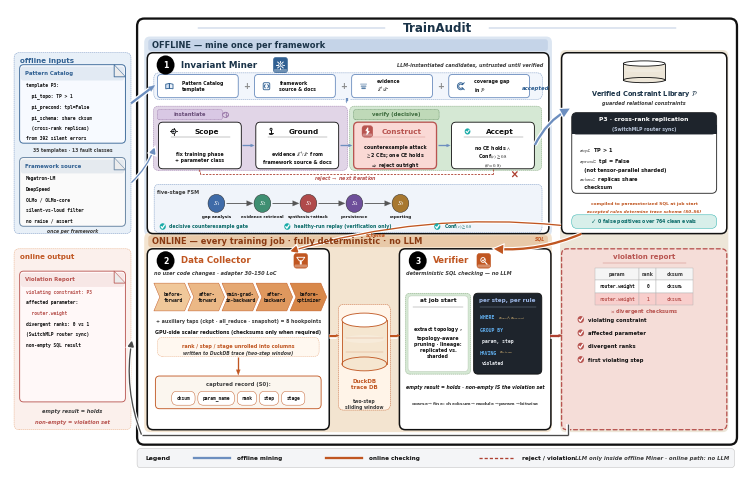

This figure's Python source: (Note: this script raises an exception after producing the figure.)
#!/usr/bin/env python3
"""v32 = v31 + P0 visual polish (no paper-fact change).
Lib dual-out edge tags schema/SQL; Lib→Collector below ONLINE band;
under-lane arrow lightened. No Agents / 0-4 / 43k / fake hex.
"""
import matplotlib
matplotlib.use('Agg')
import matplotlib.pyplot as plt
import numpy as _np
from matplotlib.patches import FancyBboxPatch, FancyArrowPatch, Ellipse, Rectangle, Circle, Polygon
from matplotlib import rcParams

rcParams.update({
    'font.family': 'sans-serif',
    'font.sans-serif': ['DejaVu Sans', 'Arial', 'Helvetica', 'sans-serif'],
    'mathtext.fontset': 'stix',
    'pdf.fonttype': 42,
    'text.antialiased': True,
    'axes.linewidth': 0.7,
    'font.weight': 'medium',
})

# QUITE deeper pastels (Fig.3 path fills) + navy impact
BLUE = '#306092'          # QUITE navy
BLUE_SOFT = '#6C8EBF'
BLUE_DEEP = '#1A3348'
BLUE_BG = '#DCE6F2'       # deeper offline wash (was near-white)
ORANGE = '#C05621'
ORANGE_BG = '#F3E4D0'     # deeper online wash
ORANGE_SOFT = '#E8A87C'
RED = '#B85450'
RED_DEEP = '#AE4132'
GREEN = '#1AABA8'
GREEN_BG = '#D8EFEA'
DARK = '#111111'          # high-contrast ink
GRAY = '#3D3D3D'          # darker secondary (more impact)
GRAY_LINE = '#8A8A8A'
CARD = '#FFFFFF'
HUB_BG = '#EDE6D8'        # deeper beige hub
VIOL_BG = '#F5DDD8'       # deeper rose
LAVENDER = '#E1D5E7'      # QUITE lavender
PURPLE = '#9673A6'
MINT = '#D5E8D4'          # QUITE mint
PEACH = '#FAD9D5'         # QUITE peach
CREAM = '#FFF2CC'         # deeper cream
# stroke ladder — slightly heavier for impact
LW_HAIR, LW_THIN, LW_MID, LW_THICK = 0.32, 0.62, 0.95, 1.65

W, H = 144, 100
fig = plt.figure(figsize=(7.35, 4.62))  # denser print frame (QUITE packing)
ax = fig.add_axes([0.002, 0.002, 0.996, 0.996])
ax.set_xlim(0, W)
ax.set_ylim(0, H)
ax.axis('off')


def box(x, y, w, h, fc=CARD, ec=DARK, lw=None, r=1.05, ls='-', z=2):
    if lw is None:
        lw = LW_THIN
    p = FancyBboxPatch((x, y), w, h, boxstyle=f'round,pad=0,rounding_size={r}',
                       fc=fc, ec=ec, lw=lw, ls=ls, zorder=z,
                       joinstyle='round', capstyle='round')
    ax.add_patch(p)
    return p


def txt(x, y, s, fs=5, w='bold', c=DARK, ha='center', va='center',
        style='normal', family=None, ls=1.28, z=5):
    # default bold = QUITE high-contrast type; pass w='normal' for dense mono
    kw = dict(fontsize=fs, fontweight=w, color=c, ha=ha, va=va,
              style=style, linespacing=ls, zorder=z)
    if family:
        kw['family'] = family
    ax.text(x, y, s, **kw)


import matplotlib.patheffects as _pe


def arrow(p0, p1, c=DARK, lw=None, ls='-', style='-|>', ms=11, cs=None, z=4,
          halo=False):
    """Shaft + triangular head (never head-only / never overlap). Curved → patch."""
    if lw is None:
        lw = LW_MID
    p0 = _np.asarray(p0, dtype=float)
    p1 = _np.asarray(p1, dtype=float)
    if cs is not None:
        a = FancyArrowPatch(tuple(p0), tuple(p1), arrowstyle=style, mutation_scale=ms,
                            color=c, lw=lw, linestyle=ls, zorder=z,
                            connectionstyle=cs,
                            shrinkA=0.4, shrinkB=0.4,
                            joinstyle='miter', capstyle='butt')
        if halo:
            a.set_path_effects([_pe.Stroke(linewidth=lw + 1.6, foreground='white'),
                                _pe.Normal()])
        ax.add_patch(a)
        return
    v = p1 - p0
    L = float(_np.linalg.norm(v))
    if L < 1e-6:
        return
    u = v / L
    # head ≤ 35% of span → visible shaft; style='-' = shaft only
    head = 0.0 if style == '-' else min(1.25, max(0.5, L * 0.30))
    if style != '-' and L - head < 0.7:
        head = max(0.35, L * 0.38)
    base = p1 - u * head if head > 0 else p1
    if halo:
        ax.plot([p0[0], base[0]], [p0[1], base[1]], color='white', lw=lw + 1.8,
                solid_capstyle='butt', zorder=z - 0.1)
    ax.plot([p0[0], base[0]], [p0[1], base[1]], color=c, lw=lw,
            solid_capstyle='butt', zorder=z, linestyle=ls)
    if head > 0:
        perp = _np.array([-u[1], u[0]])
        hw = head * 0.40
        tri = _np.vstack([p1, base + perp * hw, base - perp * hw])
        ax.add_patch(Polygon(tri, closed=True, fc=c, ec=c, lw=0.15, zorder=z + 0.2))


def cyl(x, y, w, h, fc='#dbe7f3', ec=BLUE, z=3):
    # soft-banded cylinder (QUITE DB chrome)
    ax.add_patch(Rectangle((x, y + h * 0.12), w, h * 0.76, fc=fc, ec='none', zorder=z))
    ax.add_patch(Ellipse((x + w / 2, y + h * 0.12), w, h * 0.24, fc=fc, ec=ec, lw=LW_THIN, zorder=z))
    ax.plot([x, x], [y + h * 0.12, y + h * 0.88], color=ec, lw=LW_THIN, zorder=z + 1)
    ax.plot([x + w, x + w], [y + h * 0.12, y + h * 0.88], color=ec, lw=LW_THIN, zorder=z + 1)
    ax.add_patch(Ellipse((x + w / 2, y + h * 0.88), w, h * 0.24, fc='#FFFFFF', ec=ec, lw=LW_THIN, zorder=z + 2))
    ax.add_patch(Ellipse((x + w / 2, y + h * 0.55), w * 0.92, h * 0.14,
                         fc='white', ec='none', alpha=0.22, zorder=z + 1))


def badge(x, y, n, c='#000000', r=1.75, fs=5.6):
    ax.add_patch(Circle((x + 0.08, y - 0.1), r, fc='#000000', ec='none', alpha=0.12, zorder=5.8))
    ax.add_patch(Circle((x, y), r, fc=c, ec='none', zorder=6))
    txt(x, y - 0.04, n, fs=fs, w='bold', c='white', z=7)


def shadow(x, y, w, h, r=1.0):
    # QUITE crops are flat — keep only a hairline lift (no muddy dual shadow)
    ax.add_patch(FancyBboxPatch((x + 0.18, y - 0.22), w, h,
                 boxstyle=f'round,pad=0,rounding_size={r}',
                 fc='#000000', ec='none', alpha=0.025, zorder=1.6))


def chip(cx, cy, s, c):
    ax.add_patch(FancyBboxPatch((cx - s, cy - s), 2 * s, 2 * s,
                 boxstyle='round,pad=0,rounding_size=0.5',
                 fc=c, ec=c, lw=LW_HAIR, zorder=5.5))
    ax.add_patch(FancyBboxPatch((cx - s + 0.12, cy - s + 0.12), 2 * s - 0.24, 0.55,
                 boxstyle='round,pad=0,rounding_size=0.2',
                 fc='white', ec='none', alpha=0.32, zorder=5.6))


def pill(x, y, w, h, t, fc, ec, tc=DARK, fs=3.8):
    box(x, y, w, h, fc=fc, ec=ec, lw=LW_HAIR, r=min(h / 2, 1.05), z=4)
    txt(x + w / 2, y + h / 2, t, fs=fs, family='monospace', c=tc, z=5)


def checkbox(x, y, sz, c):
    # QUITE-style solid teal/red check disc
    ax.add_patch(Circle((x + sz / 2, y + sz / 2), sz * 0.55, fc=c, ec='none', zorder=5))
    ax.plot([x + 0.22 * sz, x + 0.42 * sz, x + 0.82 * sz],
            [y + 0.48 * sz, y + 0.22 * sz, y + 0.78 * sz], color='white', lw=LW_MID, zorder=6,
            solid_capstyle='round', solid_joinstyle='round')


def icon_target(cx, cy, s, c, lw=None):
    if lw is None:
        lw = LW_THIN
    ax.add_patch(Circle((cx, cy), 0.55 * s, fc='#EEF3F9', ec=c, lw=lw, zorder=6))
    ax.add_patch(Circle((cx, cy), 0.22 * s, fc=c, ec='none', zorder=6))
    for dx, dy in ((1, 0), (-1, 0), (0, 1), (0, -1)):
        ax.plot([cx + 0.55 * s * dx, cx + 0.95 * s * dx],
                [cy + 0.55 * s * dy, cy + 0.95 * s * dy], color=c, lw=lw, zorder=6)


def icon_layers(cx, cy, s, c, lw=None):
    if lw is None:
        lw = LW_THIN
    for k, (dy, alpha) in enumerate(((0.55, 0.35), (0.0, 0.55), (-0.55, 0.8))):
        w = (1.0 - 0.18 * k) * s
        ax.add_patch(FancyBboxPatch((cx - w, cy + dy * s - 0.22 * s), 2 * w, 0.44 * s,
                     boxstyle='round,pad=0,rounding_size=0.12',
                     fc=c, ec='none', alpha=alpha, zorder=6))


def icon_checkc(cx, cy, s, c, lw=None):
    if lw is None:
        lw = LW_THIN
    ax.add_patch(Circle((cx, cy), 0.75 * s, fc=GREEN, ec='none', zorder=6))
    ax.plot([cx - 0.35 * s, cx - 0.08 * s, cx + 0.42 * s],
            [cy + 0.0 * s, cy - 0.32 * s, cy + 0.32 * s], color='white', lw=lw * 1.2, zorder=6)


# ---------- soft-fill icons (QUITE PPT chrome) ----------
def icon_book(cx, cy, s, c, lw=None):
    if lw is None:
        lw = LW_THIN
    for sgn, fc in ((-1, '#D6E4F5'), (1, '#EAF1FA')):
        xs = [cx, cx + sgn * 1.05 * s, cx + sgn * 1.05 * s, cx]
        ys = [cy + 0.75 * s, cy + 0.55 * s, cy - 0.7 * s, cy - 0.55 * s]
        ax.add_patch(Polygon(list(zip(xs, ys)), closed=True, fc=fc, ec=c, lw=lw, zorder=6))
    ax.plot([cx, cx], [cy - 0.55 * s, cy + 0.75 * s], color=c, lw=lw, zorder=7)

def icon_doc(cx, cy, s, c, lw=None):
    if lw is None:
        lw = LW_THIN
    w, h, f = 0.85 * s, 1.15 * s, 0.35 * s
    xs = [cx - w, cx + w - f, cx + w, cx + w, cx - w, cx - w]
    ys = [cy + h, cy + h, cy + h - f, cy - h, cy - h, cy + h]
    ax.add_patch(Polygon(list(zip(xs, ys)), closed=True, fc='#F4F8FC', ec=c, lw=lw, zorder=6))
    ax.add_patch(Polygon([(cx + w - f, cy + h), (cx + w, cy + h - f), (cx + w - f, cy + h - f)],
                         closed=True, fc='#D0D8E4', ec=c, lw=LW_HAIR, zorder=7))
    # header band
    ax.add_patch(Rectangle((cx - w + 0.05 * s, cy + 0.35 * s), 2 * w - f - 0.1 * s, 0.55 * s,
                           fc=c, ec='none', alpha=0.18, zorder=6.5))
    for k, dy in enumerate((0.15, -0.25, -0.55)):
        ax.plot([cx - 0.5 * w, cx + (0.5 - 0.15 * k) * w], [cy + dy * s] * 2,
                color=c, lw=lw * 0.75, alpha=0.85, zorder=7)

def icon_gear(cx, cy, s, c, lw=None):
    if lw is None:
        lw = LW_THIN
    import numpy as _np
    ax.add_patch(Circle((cx, cy), 0.62 * s, fc='#EAF1FA' if c == 'white' else '#D6E4F5',
                        ec=c if c != 'white' else BLUE, lw=lw, zorder=6))
    ax.add_patch(Circle((cx, cy), 0.26 * s, fc='white', ec=c if c != 'white' else BLUE,
                        lw=lw * 0.85, zorder=6))
    ec = c if c != 'white' else 'white'
    for th in _np.arange(0, 360, 45):
        r = _np.deg2rad(th)
        ax.plot([cx + 0.62 * s * _np.cos(r), cx + 0.95 * s * _np.cos(r)],
                [cy + 0.62 * s * _np.sin(r), cy + 0.95 * s * _np.sin(r)],
                color=ec, lw=lw * 1.15, zorder=6, solid_capstyle='round')

def icon_shield(cx, cy, s, c, lw=None):
    if lw is None:
        lw = LW_THIN
    xs = [cx - 0.75 * s, cx + 0.75 * s, cx + 0.75 * s, cx, cx - 0.75 * s]
    ys = [cy + 0.75 * s, cy + 0.75 * s, cy - 0.05 * s, cy - 0.95 * s, cy - 0.05 * s]
    fc = 'white' if c == 'white' else '#E8F7F6'
    ec = c if c != 'white' else '#FFFFFF'
    ax.add_patch(Polygon(list(zip(xs, ys)), closed=True, fc=fc, ec=ec, lw=lw, zorder=6))
    ax.plot([cx - 0.32 * s, cx - 0.05 * s, cx + 0.42 * s],
            [cy + 0.02 * s, cy - 0.3 * s, cy + 0.38 * s],
            color=GREEN if c != 'white' else 'white', lw=lw, zorder=7)

def icon_replay(cx, cy, s, c, lw=None):
    if lw is None:
        lw = LW_THIN
    from matplotlib.patches import Arc as _Arc
    ax.add_patch(Circle((cx, cy), 0.85 * s, fc='#EEF3F9', ec='none', zorder=5.5))
    ax.add_patch(_Arc((cx, cy), 1.7 * s, 1.7 * s, angle=0, theta1=300, theta2=210,
                      ec=c, lw=lw, zorder=6))
    import numpy as _np
    r = _np.deg2rad(210)
    tipx, tipy = cx + 0.85 * s * _np.cos(r), cy + 0.85 * s * _np.sin(r)
    ax.add_patch(Polygon([(tipx + 0.32 * s, tipy + 0.1 * s),
                          (tipx - 0.22 * s, tipy + 0.28 * s),
                          (tipx + 0.05 * s, tipy - 0.38 * s)],
                         closed=True, fc=c, ec='none', zorder=6))

def icon_search(cx, cy, s, c, lw=None):
    if lw is None:
        lw = LW_THIN
    ec = c if c != 'white' else 'white'
    ax.add_patch(Circle((cx - 0.25 * s, cy + 0.25 * s), 0.62 * s,
                        fc='#EAF1FA' if c != 'white' else 'none',
                        ec=ec, lw=lw, zorder=6, alpha=0.95 if c != 'white' else 1))
    ax.plot([cx + 0.22 * s, cx + 0.85 * s], [cy - 0.22 * s, cy - 0.85 * s],
            color=ec, lw=lw * 1.25, zorder=6, solid_capstyle='round')
    if c != 'white':
        ax.plot([cx - 0.5 * s, cx - 0.28 * s, cx + 0.08 * s],
                [cy + 0.22 * s, cy - 0.02 * s, cy + 0.52 * s], color=GREEN, lw=lw * 0.9, zorder=6)

def icon_funnel(cx, cy, s, c, lw=None):
    """Data Collector — lifecycle funnel (better than T-probe)."""
    if lw is None:
        lw = LW_THIN
    ec = 'white' if c == 'white' else c
    top = [(cx - 1.05 * s, cy + 0.85 * s), (cx + 1.05 * s, cy + 0.85 * s),
           (cx + 0.38 * s, cy + 0.0 * s), (cx - 0.38 * s, cy + 0.0 * s)]
    ax.add_patch(Polygon(top, closed=True,
                         fc=('none' if c == 'white' else '#F8EDE0'),
                         ec=ec, lw=lw, zorder=6))
    ax.add_patch(FancyBboxPatch((cx - 0.26 * s, cy - 0.9 * s), 0.52 * s, 0.95 * s,
                 boxstyle='round,pad=0,rounding_size=0.08',
                 fc=ec, ec='none', zorder=6))


def icon_code(cx, cy, s, c, lw=None):
    """Framework source — code brackets."""
    if lw is None:
        lw = LW_THIN
    ax.add_patch(FancyBboxPatch((cx - 0.95 * s, cy - 0.95 * s), 1.9 * s, 1.9 * s,
                 boxstyle='round,pad=0,rounding_size=0.25',
                 fc='#F4F8FC', ec=c, lw=lw, zorder=6))
    # < >
    ax.plot([cx - 0.35 * s, cx - 0.7 * s, cx - 0.35 * s],
            [cy + 0.45 * s, cy, cy - 0.45 * s], color=c, lw=lw * 1.1, zorder=7,
            solid_joinstyle='round', solid_capstyle='round')
    ax.plot([cx + 0.35 * s, cx + 0.7 * s, cx + 0.35 * s],
            [cy + 0.45 * s, cy, cy - 0.45 * s], color=c, lw=lw * 1.1, zorder=7,
            solid_joinstyle='round', solid_capstyle='round')


def icon_gap(cx, cy, s, c, lw=None):
    """Coverage gap — incomplete ring (missing slice in library P)."""
    if lw is None:
        lw = LW_THIN
    from matplotlib.patches import Wedge
    ax.add_patch(Wedge((cx, cy), 0.95 * s, 40, 320, width=0.38 * s,
                       fc='#EEF3F9', ec=c, lw=lw, zorder=6))
    ax.plot([cx + 0.55 * s, cx + 1.05 * s], [cy + 0.55 * s, cy + 0.95 * s],
            color=c, lw=lw * 1.1, zorder=7, solid_capstyle='round')
    ax.plot([cx + 0.55 * s, cx + 1.05 * s], [cy - 0.55 * s, cy - 0.95 * s],
            color=c, lw=lw * 1.1, zorder=7, solid_capstyle='round')


def icon_bolt(cx, cy, s, c, lw=None):
    """Construct / counterexample attack — lightning bolt."""
    if lw is None:
        lw = LW_THIN
    pts = [(cx + 0.15 * s, cy + 0.95 * s), (cx - 0.45 * s, cy + 0.1 * s),
           (cx + 0.05 * s, cy + 0.1 * s), (cx - 0.2 * s, cy - 0.95 * s),
           (cx + 0.55 * s, cy - 0.05 * s), (cx + 0.1 * s, cy - 0.05 * s)]
    fc = 'white' if c == 'white' else PEACH
    ec = c if c != 'white' else 'white'
    ax.add_patch(Polygon(pts, closed=True, fc=fc, ec=ec, lw=lw, zorder=6))


def icon_anchor(cx, cy, s, c, lw=None):
    """Ground — evidence grounding."""
    if lw is None:
        lw = LW_THIN
    from matplotlib.patches import Arc as _Arc
    ax.add_patch(Circle((cx, cy + 0.55 * s), 0.28 * s, fc='#EEF3F9', ec=c, lw=lw, zorder=6))
    ax.plot([cx, cx], [cy + 0.27 * s, cy - 0.35 * s], color=c, lw=lw * 1.15, zorder=6)
    ax.add_patch(_Arc((cx, cy - 0.35 * s), 1.2 * s, 0.9 * s, angle=0,
                      theta1=200, theta2=340, ec=c, lw=lw, zorder=6))
    ax.plot([cx - 0.55 * s, cx + 0.55 * s], [cy - 0.35 * s] * 2, color=c, lw=lw, zorder=6)


def icon_verify(cx, cy, s, c, lw=None):
    """Verifier — magnifier + check (SQL checking)."""
    if lw is None:
        lw = LW_THIN
    ec = c if c != 'white' else 'white'
    ax.add_patch(Circle((cx - 0.2 * s, cy + 0.2 * s), 0.58 * s,
                        fc='#EAF1FA' if c != 'white' else 'none', ec=ec, lw=lw, zorder=6))
    ax.plot([cx + 0.25 * s, cx + 0.85 * s], [cy - 0.25 * s, cy - 0.85 * s],
            color=ec, lw=lw * 1.3, zorder=6, solid_capstyle='round')
    chk = 'white' if c == 'white' else GREEN
    ax.plot([cx - 0.42 * s, cx - 0.18 * s, cx + 0.22 * s],
            [cy + 0.18 * s, cy - 0.05 * s, cy + 0.45 * s],
            color=chk, lw=lw * 1.05, zorder=7, solid_capstyle='round', solid_joinstyle='round')


def icon_person(cx, cy, s, c):
    ax.add_patch(Circle((cx, cy + 0.5 * s), 0.42 * s, fc=c, ec='none', zorder=6))
    ax.add_patch(Ellipse((cx, cy - 0.45 * s), 1.5 * s, 1.05 * s, fc=c, ec='none', zorder=6))

# back-compat alias
icon_probe = icon_funnel


# ================= symmetry grid (left bay ↔ lanes ↔ right bay) =================
# Twin lanes share H; denser packing vs v24 (same inset symmetry).
BAND_X, BAND_W, BAND_H = 27.2, 78.6, 2.15
BAND_INSET = 0.32
ON_Y, ON_H = 15.6, 33.2            # compact equal lanes
BAND_ON_Y = ON_Y + ON_H + BAND_INSET
OFF_Y = BAND_ON_Y + BAND_H + BAND_INSET
OFF_H = ON_H
BAND_OFF_Y = OFF_Y + OFF_H + BAND_INSET
LX, LW = 0.8, 23.0
RX, RW = 108.5, 32.5
CX = LX + LW / 2
_OUTER_X, _OUTER_W = 25.0, 118.0
_TITLE_CX = _OUTER_X + _OUTER_W / 2   # true center of outer frame

# ================= outer container =================
_BOTTOM_PAD = 2.75   # room for under-lane output arrow (no text cover)
_TITLE_AIR = 2.05
_TOP_PAD = 1.75
_outer_y = ON_Y - _BOTTOM_PAD
_title_y = BAND_OFF_Y + BAND_H + _TITLE_AIR
_outer_top = _title_y + _TOP_PAD
_outer_h = _outer_top - _outer_y
assert _outer_top < 99.2, (_outer_top, 'title/frame overflow')
shadow(_OUTER_X, _outer_y, _OUTER_W, _outer_h, r=1.6)
box(_OUTER_X, _outer_y, _OUTER_W, _outer_h, fc='#FFFFFF', ec='#111111', lw=LW_THICK, r=1.4, z=1.8)
box(26.4, OFF_Y - 0.45, 80.2, OFF_H + BAND_H + BAND_INSET + 0.95, fc=BLUE_BG, ec='none', r=1.1, z=1.85)
box(26.4, ON_Y - 0.45, 80.2, ON_H + BAND_H + BAND_INSET + 0.95, fc=ORANGE_BG, ec='none', r=1.1, z=1.85)
box(RX - 0.3, ON_Y - 0.45, RW + 0.6, OFF_Y + OFF_H - ON_Y + 0.95, fc=HUB_BG, ec='none', r=1.1, z=1.85)
txt(_TITLE_CX, _title_y, 'TrainAudit', fs=8.6, w='bold', c=BLUE_DEEP)
ax.plot([_OUTER_X + 12.0, _TITLE_CX - 10.2], [_title_y, _title_y], color=BLUE_SOFT, lw=LW_HAIR, zorder=4)
ax.plot([_TITLE_CX + 10.2, _OUTER_X + _OUTER_W - 12.0], [_title_y, _title_y],
        color=BLUE_SOFT, lw=LW_HAIR, zorder=4)

ax.add_patch(FancyBboxPatch((BAND_X, BAND_OFF_Y), BAND_W, BAND_H,
             boxstyle='round,pad=0,rounding_size=0.5',
             fc='#C5D4E8', ec='none', zorder=2))
txt(BAND_X + 0.8, BAND_OFF_Y + BAND_H / 2, 'OFFLINE — mine once per framework',
    fs=5.95, w='bold', c=BLUE_DEEP, ha='left')
ax.add_patch(FancyBboxPatch((BAND_X, BAND_ON_Y), BAND_W, BAND_H,
             boxstyle='round,pad=0,rounding_size=0.5',
             fc='#E8C9A8', ec='none', zorder=2))
txt(BAND_X + 0.8, BAND_ON_Y + BAND_H / 2, 'ONLINE — every training job · fully deterministic · no LLM',
    fs=5.95, w='bold', c='#8A3A12', ha='left')


def folded_doc(x, y, w, h, lines, title=None, title_c=DARK, ec=DARK, fc='#fafafa', hl=None):
    """QUITE doc card: generous pad, sharp ink, soft header wash."""
    fold = min(2.2, w * 0.18)
    shadow(x, y, w, h, r=0.75)
    ax.add_patch(FancyBboxPatch((x, y), w, h, boxstyle='round,pad=0,rounding_size=0.75',
                                fc=fc, ec=ec, lw=LW_THIN, zorder=3,
                                joinstyle='round'))
    if title:
        ax.add_patch(FancyBboxPatch((x + 0.25, y + h - 2.9), w - 0.5, 2.55,
                     boxstyle='round,pad=0,rounding_size=0.45',
                     fc=title_c, ec='none', alpha=0.10, zorder=3.5))
        txt(x + 1.05, y + h - 1.55, title, fs=3.9, w='bold', c=title_c, ha='left', z=5)
        y0 = y + h - 3.85
    else:
        y0 = y + h - 2.0
    ax.add_patch(Polygon([(x + w - fold, y + h), (x + w, y + h - fold), (x + w - fold, y + h - fold)],
                         closed=True, fc='#ECECEC', ec=ec, lw=LW_HAIR, zorder=4))
    ax.plot([x + w - fold, x + w - fold, x + w], [y + h, y + h - fold, y + h - fold],
            color=ec, lw=LW_HAIR, zorder=5)
    for i, ln in enumerate(lines):
        fam = None if ('$' in ln or '\\' in ln) else 'monospace'
        cc = (hl or {}).get(i, DARK)
        txt(x + 1.15, y0 - i * 1.95, ln, fs=3.3, family=fam, ha='left',
            c=cc, w='bold', z=5, ls=1.3)


def dashed_group(x, y, w, h, fc, label=None, lc=GRAY):
    """QUITE soft pastel subsection — pale fill + light dashed rim."""
    box(x, y, w, h, fc=fc, ec=lc, lw=LW_HAIR, r=1.0, ls=(0, (2.6, 1.8)), z=2)
    if label:
        txt(x + 1.4, y + h - 1.45, label, fs=3.7, w='bold', c=lc, ha='left', z=5)


def icon_agent(cx, cy, s, tool='bulb', c='#39404d'):
    """QUITE person+tool agent glyph (offline roles only)."""
    import numpy as _np
    ax.add_patch(Circle((cx, cy + 0.55 * s), 0.38 * s, fc=c, ec='none', zorder=6))
    ax.add_patch(Ellipse((cx, cy - 0.35 * s), 1.1 * s, 0.95 * s, fc=c, ec='none', zorder=6))
    if tool == 'bulb':
        ax.add_patch(Circle((cx + 0.85 * s, cy + 0.7 * s), 0.32 * s, fc='none', ec=c, lw=0.55, zorder=6))
        ax.plot([cx + 0.85 * s, cx + 0.85 * s], [cy + 0.38 * s, cy + 0.15 * s], color=c, lw=0.55, zorder=6)
    elif tool == 'pen':
        ax.plot([cx + 0.55 * s, cx + 1.15 * s], [cy + 0.15 * s, cy + 0.85 * s], color=c, lw=0.7, zorder=6)
        ax.plot([cx + 0.55 * s, cx + 0.7 * s], [cy + 0.15 * s, cy + 0.0 * s], color=c, lw=0.55, zorder=6)
    elif tool == 'shield':
        icon_shield(cx + 0.9 * s, cy + 0.55 * s, 0.55 * s, c, lw=0.55)
    elif tool == 'disk':
        ax.add_patch(Ellipse((cx + 0.9 * s, cy + 0.55 * s), 0.7 * s, 0.45 * s, fc='none', ec=c, lw=0.55, zorder=6))
        ax.plot([cx + 0.55 * s, cx + 1.25 * s], [cy + 0.55 * s, cy + 0.55 * s], color=c, lw=0.45, zorder=6)
    elif tool == 'report':
        icon_doc(cx + 0.85 * s, cy + 0.5 * s, 0.55 * s, c, lw=0.5)


def icon_brain(cx, cy, s, c, lw=None):
    if lw is None:
        lw = LW_THIN
    from matplotlib.patches import Arc as _Arc
    ax.add_patch(Ellipse((cx, cy), 1.9 * s, 1.5 * s, fc=LAVENDER, ec=c, lw=lw, zorder=6))
    ax.plot([cx, cx], [cy - 0.72 * s, cy + 0.72 * s], color=c, lw=lw * 0.8, zorder=6)
    ax.add_patch(_Arc((cx - 0.45 * s, cy + 0.12 * s), 0.7 * s, 0.5 * s,
                      theta1=0, theta2=180, ec=c, lw=lw * 0.7, zorder=6))
    ax.add_patch(_Arc((cx + 0.45 * s, cy - 0.12 * s), 0.7 * s, 0.5 * s,
                      theta1=180, theta2=360, ec=c, lw=lw * 0.7, zorder=6))


def red_x(cx, cy, s=1.0, c=None):
    if c is None:
        c = RED_DEEP
    ax.plot([cx - s, cx + s], [cy - s, cy + s], color=c, lw=LW_MID, zorder=7,
            solid_capstyle='round')
    ax.plot([cx - s, cx + s], [cy + s, cy - s], color=c, lw=LW_MID, zorder=7,
            solid_capstyle='round')

# ================= left bay: offline inputs (= OFF block y/h) =================
dashed_group(LX, OFF_Y, LW, OFF_H, '#E8F0F8', label=None, lc=BLUE_SOFT)
txt(LX + 1.2, OFF_Y + OFF_H - 1.55, 'offline inputs', fs=5.1, w='bold', c=BLUE, ha='left')
_doc_w = LW - 2.2
folded_doc(LX + 1.1, OFF_Y + 16.6, _doc_w, 14.4,
           lines=['template P3:',
                  '  pi_topo: TP > 1',
                  '  pi_precond: tpl=False',
                  '  pi_schema: share cksum',
                  '  (cross-rank replicas)',
                  'from 392 silent errors'],
           title='Pattern Catalog', title_c=BLUE, ec=BLUE, fc='#F7FAFF')
txt(CX, OFF_Y + 15.2, '35 templates · 13 fault classes', fs=3.25, c=GRAY)
folded_doc(LX + 1.1, OFF_Y + 1.35, _doc_w, 12.6,
           lines=['Megatron-LM',
                  'DeepSpeed',
                  'OLMo / OLMo-core',
                  'silent-vs-loud filter',
                  'no raise / assert'],
           title='Framework source', title_c=BLUE, ec='#5A7A9A', fc='#FAFAFA')
txt(CX, OFF_Y + 0.45, 'once per framework', fs=3.25, style='italic', c=GRAY)
arrow((LX + LW, OFF_Y + OFF_H * 0.72), (28.5, OFF_Y + OFF_H * 0.82),
      c=BLUE_SOFT, lw=LW_THICK, ms=10, halo=True)
arrow((LX + LW, OFF_Y + OFF_H * 0.28), (28.5, OFF_Y + OFF_H * 0.48),
      c=BLUE_SOFT, lw=LW_MID, ms=9, cs='arc3,rad=0.12', halo=True)

# ================= Invariant Miner (offline row) — denser stack =================
_my, _mh = OFF_Y, OFF_H
shadow(27, _my, 79, _mh)
box(27, _my, 79, _mh, fc=CARD, ec='#111111', lw=LW_MID + 0.15, r=1.15)
_mt = _my + _mh
badge(30.6, _mt - 2.25, '1')
txt(33.6, _mt - 2.25, 'Invariant Miner', fs=6.35, w='bold', c=BLUE_DEEP, ha='left')
chip(53.2, _mt - 2.25, 1.4, BLUE)
icon_gear(53.2, _mt - 2.25, 0.82, 'white')
txt(104.8, _mt - 2.25, 'LLM-instantiated candidates, untrusted until verified',
    fs=3.55, style='italic', c=GRAY, ha='right')

_comp_y = _mt - 8.55
dashed_group(28.3, _comp_y, 76.4, 4.85, '#F2F6FC', label=None, lc=BLUE_SOFT)
_plus_w, _plus_gap = 15.9, 3.2
_plus_x0 = 29.0
plus_cards = [
    (icon_book, 'Pattern Catalog\ntemplate'),
    (icon_code, 'framework\nsource & docs'),
    (icon_layers, 'evidence\n$\\mathcal{E}^{+}/\\mathcal{E}^{-}$'),
    (icon_gap, 'coverage gap\nin $\\mathcal{P}$'),
]
for i, (ic, lb) in enumerate(plus_cards):
    px = _plus_x0 + i * (_plus_w + _plus_gap)
    box(px, _comp_y + 0.3, _plus_w, 4.25, fc='#FFFFFF', ec=BLUE_SOFT, lw=LW_THIN, r=0.7)
    ic(px + 2.35, _comp_y + 2.4, 0.68, BLUE)
    txt(px + 4.9, _comp_y + 2.4, lb, fs=3.3, ls=1.28, ha='left')
for i in range(3):
    gx = _plus_x0 + (i + 1) * _plus_w + i * _plus_gap + _plus_gap / 2
    txt(gx, _comp_y + 2.4, '+', fs=5.9, w='bold', c=GRAY_LINE)
arrow((66.2, _comp_y + 0.15), (66.2, _comp_y - 0.7), c=BLUE_SOFT, lw=LW_THICK, ms=8, halo=True)

_step_y, _step_h = _my + 11.9, 8.55
dashed_group(28.2, _step_y - 0.3, 38.2, _step_h + 3.25, LAVENDER, label=None, lc=PURPLE)
dashed_group(66.8, _step_y - 0.3, 37.8, _step_h + 3.25, MINT, label=None, lc='#7A9E72')
box(29.0, _step_y + _step_h + 0.45, 12.8, 1.85, fc='#D9C8E4', ec=PURPLE, lw=LW_HAIR, r=0.4, ls=(0, (1.8, 1.2)))
txt(35.4, _step_y + _step_h + 1.35, 'instantiate', fs=3.75, w='bold', c='#6B4F7A')
box(67.6, _step_y + _step_h + 0.45, 16.8, 1.85, fc='#BFD9B8', ec='#5B8A5B', lw=LW_HAIR, r=0.4, ls=(0, (1.8, 1.2)))
txt(76.0, _step_y + _step_h + 1.35, 'verify (decisive)', fs=3.75, w='bold', c='#3D6B3D')
icon_brain(42.4, _step_y + _step_h + 1.35, 0.62, PURPLE)

steps = [
    (29.2, 'Scope', 'fix training phase\n+ parameter class', DARK, 0.7, '#FFFFFF'),
    (48.35, 'Ground', 'evidence $\\mathcal{E}^{+}/\\mathcal{E}^{-}$ from\nframework source & docs', DARK, 0.7, '#FFFFFF'),
    (67.6, 'Construct', 'counterexample attack\n$\\geq$2 CEs; one CE holds\n$\\Rightarrow$ reject outright', RED, 1.1, PEACH),
    (86.85, 'Accept', 'no CE holds $\\wedge$\nConf$(c) \\geq 0.8$\n$(\\theta = 0.8)$', DARK, 0.7, '#FFFFFF'),
]
_title_yy = _step_y + _step_h - 1.7
for x, name, sub, ec, lw, fc in steps:
    box(x, _step_y, 16.3, _step_h, fc=fc, ec=ec, lw=(LW_MID if ec is RED else LW_THIN), r=0.85)
    txt(x + 9.5, _title_yy, name, fs=5.25, w='bold', c=ec)
    ax.plot([x + 2.4, x + 14.0], [_title_yy - 1.05, _title_yy - 1.05], color=ec, lw=LW_HAIR, alpha=0.55, zorder=5)
    txt(x + 8.15, _step_y + 2.15, sub, fs=3.4, ls=1.22)
    if name == 'Scope':
        icon_target(x + 3.0, _title_yy, 0.75, DARK)
    elif name == 'Ground':
        icon_anchor(x + 3.0, _title_yy, 0.72, DARK)
    elif name == 'Accept':
        icon_checkc(x + 3.15, _title_yy, 0.75, DARK)
    elif name == 'Construct':
        chip(x + 2.7, _title_yy, 1.05, RED)
        icon_bolt(x + 2.7, _title_yy + 0.05, 0.68, 'white')
_mid_y = _step_y + _step_h / 2
for x0 in (45.7, 64.95, 84.25):
    arrow((x0, _mid_y), (x0 + 2.35, _mid_y), c=BLUE_SOFT, lw=LW_MID, ms=7)

_rej_y = _step_y - 1.0
arrow((95.0, _step_y - 0.12), (95.0, _rej_y), c=RED_DEEP, lw=LW_THIN, ls=(0, (2.4, 1.5)), style='-')
arrow((95.0, _rej_y), (37.3, _rej_y), c=RED_DEEP, lw=LW_THIN, ls=(0, (2.4, 1.5)), style='-')
arrow((37.3, _rej_y), (37.3, _step_y - 0.15), c=RED_DEEP, lw=LW_THIN, ls=(0, (2.4, 1.5)))
red_x(99.3, _rej_y, 0.45)
txt(66.0, _rej_y - 0.75, 'reject $\\rightarrow$ next iteration', fs=3.4, c=RED, style='italic')

_fsm_box_y, _fsm_box_h = _my + 0.2, 8.85
dashed_group(28.35, _fsm_box_y, 76.3, _fsm_box_h, '#F0F4FA', label=None, lc=BLUE_SOFT)
txt(28.9, _fsm_box_y + _fsm_box_h - 1.4, 'five-stage FSM', fs=3.6, c=GRAY, ha='left')
fsm = [('$S_1$', 'gap analysis', '#3F6BA8'), ('$S_2$', 'evidence retrieval', '#3F8F72'),
       ('$S_3$', 'synthesis+attack', '#B04A4A'), ('$S_4$', 'persistence', '#6E4F9A'),
       ('$S_5$', 'reporting', '#A87830')]
_fsm_r, _fsm_y, _fsm_dx = 1.65, _fsm_box_y + 5.35, 9.05
for k, (sn, lb, cc) in enumerate(fsm):
    cx = 40.6 + k * _fsm_dx
    ax.add_patch(Circle((cx, _fsm_y), _fsm_r, fc=cc, ec='#222222', lw=LW_HAIR, zorder=5))
    txt(cx, _fsm_y - 0.05, sn, fs=4.9, c='white', w='bold', z=6)
    txt(cx, _fsm_y - 2.45, lb, fs=2.95, c=DARK)
    if k < 4:
        arrow((cx + _fsm_r + 0.2, _fsm_y), (cx + _fsm_dx - _fsm_r - 0.2, _fsm_y),
              c='#555555', lw=LW_THIN, ms=6)

cred = [(29.5, 'decisive counterexample gate'),
        (54.0, 'healthy-run replay (verification only)'),
        (83.5, 'Conf$(c) \\geq 0.8$')]
for cx0, tt in cred:
    checkbox(cx0, _my + 0.75, 1.1, GREEN)
    txt(cx0 + 1.85, _my + 1.28, tt, fs=3.3, c='#0A6A68', ha='left')

arrow((103.2, _mid_y), (110.2, _mt - 10.2), c=BLUE_SOFT, lw=LW_THICK, ms=10, cs='arc3,rad=-0.16', halo=True)
txt(106.2, _mt - 6.6, 'accepted', fs=3.85, c=BLUE, style='italic', ha='right')

# ================= Verified Constraint Library (= OFF block y/h, mirrors left) =================
_rc = RX + RW / 2
shadow(RX, OFF_Y, RW, OFF_H)
box(RX, OFF_Y, RW, OFF_H, fc=CARD, ec='#111111', lw=LW_MID + 0.15, r=1.15)
_lt = OFF_Y + OFF_H
cyl(_rc - 4.1, _lt - 5.5, 8.2, 4.0, fc='#EDE6D8', ec=DARK)
txt(_rc, _lt - 7.6, 'Verified Constraint Library $\\mathcal{P}$', fs=4.7, w='bold', c=BLUE_DEEP)
# subtitle on white card only — keep ≥1.4 clear above P3 charcoal header
txt(_rc, _lt - 9.25, 'guarded relational constraints', fs=3.55, style='italic', c=GRAY)
_p3h = 14.8
_p3y = _lt - 11.0 - _p3h          # top = _lt - 11.0 → air under subtitle
shadow(RX + 2.0, _p3y, RW - 4.0, _p3h, r=0.95)
box(RX + 2.0, _p3y, RW - 4.0, _p3h, fc='#FFFFFF', ec='#222222', lw=LW_THIN, r=0.95)
box(RX + 2.0, _p3y + _p3h - 4.0, RW - 4.0, 4.0, fc='#1E242C', ec='none', r=0.95, z=3)
ax.add_patch(Rectangle((RX + 2.0, _p3y + _p3h - 4.0), RW - 4.0, 1.8, fc='#1E242C', ec='none', zorder=3))
txt(_rc, _p3y + _p3h - 1.3, 'P3 · cross-rank replication', fs=4.35, w='bold', c='white', z=5)
txt(_rc, _p3y + _p3h - 3.0, '(SwitchMLP router sync)', fs=3.35, w='bold', c='#B8C4D8', z=5)
txt(RX + 3.5, _p3y + 4.7, '$\\pi_{topo}$:  TP > 1\n$\\pi_{precond}$:  tpl = False\n   (not tensor-parallel sharded)\n$\\pi_{schema}$:  replicas share\n   checksum',
    fs=3.6, ha='left', ls=1.26)
txt(_rc, OFF_Y + 5.5, 'compiled to parameterized SQL at job start', fs=3.2, c=ORANGE, w='bold')
txt(_rc, OFF_Y + 4.05, 'accepted rules determine trace schema (S0–S6)',
    fs=3.1, c=ORANGE, style='italic')
pill(RX + 2.0, OFF_Y + 0.95, RW - 4.0, 2.5, '', GREEN_BG, GREEN)
txt(_rc, OFF_Y + 2.2, '$\\checkmark$  0 false positives over 764 clean evals', fs=3.35, c='#0A6A68', z=6)
# Lib → Collector / Lib → Verifier drawn after ❷❸ boxes exist (P0 paths + tags)

# ================= Data Collector / DuckDB / Verifier — gutters = offline arrow span =====
_oy, _oh = ON_Y, ON_H
_ot = _oy + _oh
# short DuckDB gutters (visible shaft, no layout push / left overflow)
_c0, _cw = 27.0, 35.8          # Collector → 62.8
_db0, _dbw = 64.6, 10.2        # DuckDB  → 74.8  (gap 1.8)
_v0, _vw = 76.6, 29.8          # Verifier → 106.4 (gap 1.8; →RX gap 2.1)
# Lib→Collector: restore mild arc (v31); keep edge tag only
arrow((RX, OFF_Y + 1.5), (55.0, ON_Y + ON_H - 0.5), c=ORANGE, lw=LW_MID, ms=10,
      cs='arc3,rad=0.10', halo=True)
txt(72.0, (OFF_Y + 1.5 + ON_Y + ON_H - 0.5) / 2 + 0.6, 'schema',
    fs=3.35, c=ORANGE, style='italic', z=6)
shadow(_c0, _oy, _cw, _oh)
box(_c0, _oy, _cw, _oh, fc=CARD, ec='#111111', lw=LW_MID + 0.15, r=1.15)
badge(_c0 + 3.6, _ot - 2.2, '2')
txt(_c0 + 6.6, _ot - 2.2, 'Data Collector', fs=6.2, w='bold', c=ORANGE, ha='left')
chip(_c0 + 30.2, _ot - 2.2, 1.35, ORANGE)
icon_funnel(_c0 + 30.2, _ot - 2.2, 0.76, 'white')
txt(_c0 + 1.4, _ot - 4.55, 'no user code changes · adapter 30–150 LoC', fs=3.65,
    style='italic', c=GRAY, ha='left')

anchors = ['before-\nforward', 'after-\nforward', 'main-grad-\nin-backward',
           'after-\nbackward', 'before-\noptimizer']
tints = ['#F0C89A', '#EBB886', '#E5A872', '#DF985E', '#D8884A']
_chev_mid = _ot - 8.85
for i, a in enumerate(anchors):
    x = _c0 + 1.3 + i * 6.7
    w, n = 7.2, 1.15
    pts = [(x, _chev_mid - 2.55), (x + w - n, _chev_mid - 2.55), (x + w, _chev_mid),
           (x + w - n, _chev_mid + 2.55), (x, _chev_mid + 2.55), (x + n, _chev_mid)]
    ax.add_patch(Polygon(pts, closed=True, fc=tints[i], ec=ORANGE, lw=LW_HAIR, zorder=3))
    txt(x + w / 2 + 0.15, _chev_mid, a, fs=3.3, family='monospace', w='bold', z=5)
txt(_c0 + _cw / 2, _chev_mid - 4.45, '+ auxiliary taps (ckpt · all_reduce · snapshot) = 8 hookpoints',
    fs=3.4, c=GRAY)
txt(_c0 + _cw / 2, _chev_mid - 6.55, 'GPU-side scalar reductions (checksums only when required)', fs=3.5)
# mid-band (scheme C): paper L439 — coords unrolled; fills air above S0
_mid_y = _chev_mid - 9.35
dashed_group(_c0 + 2.0, _mid_y - 1.55, _cw - 4.0, 3.5, '#FFF8F0', label=None, lc=ORANGE_SOFT)
txt(_c0 + _cw / 2, _mid_y + 0.35, 'rank / step / stage unrolled into columns',
    fs=3.55, c=ORANGE, w='bold')
txt(_c0 + _cw / 2, _mid_y - 0.95, 'written to DuckDB trace (two-step window)',
    fs=3.25, c=GRAY, style='italic')
_rec_y = _oy + 3.85
arrow((_c0 + _cw / 2, _mid_y - 1.65), (_c0 + _cw / 2, _rec_y + 6.15),
      c=ORANGE, lw=LW_MID, ms=8, halo=True)
box(_c0 + 1.6, _rec_y, _cw - 3.2, 6.0, fc='#FBF6EF', ec=ORANGE, lw=LW_THIN, r=0.8)
txt(_c0 + _cw / 2, _rec_y + 4.55, 'captured record (S0):', fs=3.8, c=GRAY)
_pw = [('cksum', 4.6), ('param_name', 7.2), ('rank', 3.8), ('step', 3.8), ('stage', 4.6)]
_x = _c0 + 1.6 + ((_cw - 3.2) - (sum(w for _, w in _pw) + 0.55 * 4)) / 2
for _t, _w in _pw:
    pill(_x, _rec_y + 0.65, _w, 2.55, _t, 'white', ORANGE, fs=3.35)
    _x += _w + 0.55

# DuckDB
_db_y = _oy + 3.6
dashed_group(_db0, _db_y, _dbw, 19.4, '#FFF4E8', label=None, lc=ORANGE)
cyl(_db0 + 0.7, _db_y + 7.2, _dbw - 1.4, 10.6, fc='#F5E6D0', ec=ORANGE)
for _yy in (_db_y + 10.6, _db_y + 13.3):
    ax.plot([_db0 + 1.4, _db0 + _dbw - 1.4], [_yy, _yy], color=ORANGE, lw=LW_HAIR, alpha=0.45, zorder=4)
txt(_db0 + _dbw / 2, _db_y + 4.7, 'DuckDB\ntrace DB', fs=4.0, w='bold', c=ORANGE, ls=1.18)
txt(_db0 + _dbw / 2, _db_y + 1.05, 'two-step\nsliding window', fs=3.25, c=GRAY, ls=1.18)
# short bridges in gutters (inset so head stays inside gap, not past box edge)
_bridge_y = _oy + _oh * 0.52
arrow((_c0 + _cw - 0.1, _bridge_y), (_db0 + 0.15, _bridge_y),
      c=ORANGE, lw=LW_THICK, ms=9, halo=True)
arrow((_db0 + _dbw - 0.1, _bridge_y), (_v0 + 0.15, _bridge_y),
      c=ORANGE, lw=LW_THICK, ms=9, halo=True)

# ================= Verifier =================
shadow(_v0, _oy, _vw, _oh)
box(_v0, _oy, _vw, _oh, fc=CARD, ec='#111111', lw=LW_MID + 0.15, r=1.15)
badge(_v0 + 3.6, _ot - 2.2, '3')
txt(_v0 + 6.6, _ot - 2.2, 'Verifier', fs=6.2, w='bold', c=ORANGE, ha='left')
chip(_v0 + 16.6, _ot - 2.2, 1.35, ORANGE)
icon_verify(_v0 + 16.6, _ot - 2.2, 0.76, 'white')
txt(_v0 + 1.2, _ot - 4.55, 'deterministic SQL checking — no LLM', fs=3.65,
    style='italic', c=GRAY, ha='left')
_vq_y, _vq_h = _oy + 10.2, 14.85
box(_v0 + 1.2, _vq_y, 12.8, _vq_h, fc=MINT, ec='#7A9E72', lw=LW_HAIR, r=0.85, ls=(0, (2.6, 1.8)))
box(_v0 + 1.7, _vq_y + 0.5, 11.8, _vq_h - 1.0, fc='#FFFFFF', ec='#B8C8B4', lw=LW_HAIR, r=0.65)
txt(_v0 + 7.6, _vq_y + _vq_h - 1.4, 'at job start', fs=4.15, w='bold')
ax.plot([_v0 + 2.6, _v0 + 12.6], [_vq_y + _vq_h - 2.6, _vq_y + _vq_h - 2.6],
        color=GRAY_LINE, lw=LW_HAIR, zorder=5)
txt(_v0 + 7.6, _vq_y + 5.85, 'extract topology $\\tau$\ntopology-aware\npruning · lineage:\nreplicated vs.\nsharded', fs=3.45, ls=1.32)
box(_v0 + 14.6, _vq_y, 13.4, _vq_h, fc='#1E242C', ec='#111111', lw=LW_THIN, r=0.85)
txt(_v0 + 21.3, _vq_y + _vq_h - 1.4, 'per step, per rule', fs=4.05, w='bold', c='#9DB8E8')
ax.plot([_v0 + 15.8, _v0 + 26.8], [_vq_y + _vq_h - 2.6, _vq_y + _vq_h - 2.6],
        color='#7A8A9A', lw=LW_HAIR, zorder=5)
_KW, _TX, _PI = '#61AFEF', '#E8EBF0', '#E5C07B'
_sql_y = _vq_y + _vq_h - 4.4
txt(_v0 + 15.8, _sql_y, 'WHERE', fs=3.45, ha='left', family='monospace', c=_KW, w='bold')
txt(_v0 + 19.4, _sql_y, '$\\pi_{topo}\\wedge\\pi_{precond}$', fs=3.3, ha='left', c=_PI, w='bold')
txt(_v0 + 15.8, _sql_y - 2.35, 'GROUP BY', fs=3.45, ha='left', family='monospace', c=_KW, w='bold')
txt(_v0 + 16.3, _sql_y - 4.35, 'param, step', fs=3.45, ha='left', family='monospace', c=_TX, w='bold')
txt(_v0 + 15.8, _sql_y - 6.55, 'HAVING', fs=3.45, ha='left', family='monospace', c=_KW, w='bold')
txt(_v0 + 19.5, _sql_y - 6.55, '$\\pi_{schema}$', fs=3.3, ha='left', c=_PI, w='bold')
txt(_v0 + 16.3, _sql_y - 8.45, 'violated', fs=3.35, ha='left', family='monospace', c=_TX, w='bold')
txt(_v0 + _vw / 2, _oy + 7.7, 'empty result = holds · non-empty IS the violation set',
    fs=3.35, style='italic')
txt(_v0 + _vw / 2, _oy + 4.7, 'coarse$\\rightarrow$fine: checksum$\\rightarrow$module$\\rightarrow$param$\\rightarrow$bitwise',
    fs=3.15, c=GRAY)
# Verifier → violation (short gutter)
arrow((_v0 + _vw - 0.1, _bridge_y), (RX + 0.15, _bridge_y),
      c=RED_DEEP, lw=LW_THICK, ms=9, halo=True)
# Lib → Verifier: hub short drop → ❸ TOP; edge tag SQL (P0)
arrow((RX + 4.0, OFF_Y), (_v0 + _vw * 0.62, _ot), c=ORANGE, lw=LW_THICK, ms=10,
      cs='arc3,rad=-0.12', halo=True)
txt(104.2, (OFF_Y + _ot) / 2 + 0.35, 'SQL', fs=3.35, c=ORANGE, style='italic', z=6)

# ================= Violation panel — top-down tight stack (kill mid-panel air) =================
shadow(RX, ON_Y, RW, ON_H)
box(RX, ON_Y, RW, ON_H, fc=VIOL_BG, ec=RED, lw=LW_MID, r=1.05, ls=(0, (3.0, 2.0)))
_vt = ON_Y + ON_H
_cols = [('param', 8.6), ('rank', 3.4), ('cksum', 7.2)]
_rows = [('router.weight', '0', 'cksum$_A$', False), ('router.weight', '1', 'cksum$_B$', True)]
_items = ['violating constraint', 'affected parameter',
          'divergent ranks', 'first violating step']
_tw = sum(w for _, w in _cols)
_tx, _rh = _rc - _tw / 2, 2.3
# title → rule → table → × → checks (fixed small gaps; bottom kept for exit arrow)
_vtitle_y = _vt - 1.5
txt(_rc, _vtitle_y, 'violation report', fs=5.05, w='bold', c=RED)
ax.plot([_rc - 8.2, _rc + 8.2], [_vtitle_y - 1.15, _vtitle_y - 1.15],
        color=RED, lw=LW_HAIR, alpha=0.7, zorder=5)
_ty = _vtitle_y - 2.0
_cx = _tx
for _h, _wd in _cols:
    ax.add_patch(Rectangle((_cx, _ty - _rh), _wd, _rh, fc='#F5F5F5', ec='#B3B3B3', lw=LW_HAIR, zorder=4))
    txt(_cx + _wd / 2, _ty - _rh / 2, _h, fs=3.35, c=GRAY, z=5)
    _cx += _wd
for _r, (_p, _rk, _ck, _bad) in enumerate(_rows):
    _cx = _tx
    _yy = _ty - _rh * (_r + 2)
    for _v, (_h, _wd) in zip((_p, _rk, _ck), _cols):
        ax.add_patch(Rectangle((_cx, _yy), _wd, _rh, fc='#F8CECC' if _bad else 'white',
                               ec='#B3B3B3', lw=LW_HAIR, zorder=4))
        txt(_cx + _wd / 2, _yy + _rh / 2, _v, fs=3.35, family='monospace',
            c=RED if _bad else DARK, z=5)
        _cx += _wd
_tbl_bot = _ty - 3 * _rh
_div_y = _tbl_bot - 1.1
txt(_rc, _div_y, '$\\mathbf{\\times}$ divergent checksums', fs=3.7, c=RED)
_chk0, _pitch = _div_y - 1.55, 2.45
for _k, _it in enumerate(_items):
    _yy = _chk0 - _k * _pitch
    checkbox(RX + 3.2, _yy - 0.5, 1.15, RED)
    txt(RX + 5.25, _yy, _it, fs=3.75, ha='left')
# viol → online output: under-lane lightened (P0 — less visual weight than online spine)
_uy = ON_Y - 1.0
_tip_y = ON_Y + 16.5
_rise_x = _OUTER_X + 0.9
_out_c = '#4A4A4A'
arrow((RX + 1.2, ON_Y + 1.1), (RX + 1.2, _uy), c=_out_c, lw=LW_MID, style='-',
      halo=True, z=3.4)
arrow((RX + 1.2, _uy), (_rise_x, _uy), c=_out_c, lw=LW_MID, style='-',
      halo=True, z=3.4)
arrow((_rise_x, _uy), (LX + LW + 0.2, _tip_y), c=_out_c, lw=LW_MID, ms=9,
      cs='arc3,rad=-0.14', halo=True, z=3.4)

# ================= left bay: online output =================
dashed_group(LX, ON_Y, LW, ON_H, '#FBF0EC', label=None, lc=ORANGE_SOFT)
txt(LX + 1.2, ON_Y + ON_H - 1.55, 'online output', fs=5.1, w='bold', c=ORANGE, ha='left')
folded_doc(LX + 1.1, ON_Y + 5.1, _doc_w, ON_H - 9.2,
           lines=['violating constraint: P3',
                  'affected parameter:',
                  '  router.weight',
                  'divergent ranks: 0 vs 1',
                  '(SwitchMLP router sync)',
                  'non-empty SQL result'],
           title='Violation Report', title_c=RED, ec=RED, fc='#FFF8F8',
           hl={0: RED, 2: RED})
txt(CX, ON_Y + 3.3, 'empty result = holds', fs=3.7, style='italic', c=GRAY)
txt(CX, ON_Y + 1.4, 'non-empty = violation set', fs=3.7, style='italic', c=RED)

# ================= legend (tight under outer) =================
_leg_y = _outer_y - 4.2
ax.add_patch(FancyBboxPatch((25, _leg_y), 117.5, 3.45,
             boxstyle='round,pad=0,rounding_size=0.55',
             fc='#F4F5F7', ec='#B8B8B8', lw=LW_HAIR, zorder=2))
_leg_mid = _leg_y + 1.72
txt(26.7, _leg_mid, 'Legend', fs=4.45, w='bold', ha='left')
ax.plot([36.2, 43.2], [_leg_mid, _leg_mid], color=BLUE_SOFT, lw=LW_THICK)
txt(44.7, _leg_mid, 'offline mining', fs=4.15, ha='left')
ax.plot([62.2, 69.2], [_leg_mid, _leg_mid], color=ORANGE, lw=LW_THICK)
txt(70.7, _leg_mid, 'online checking', fs=4.15, ha='left')
ax.plot([92.2, 99.2], [_leg_mid, _leg_mid], color=RED_DEEP, lw=LW_MID, ls=(0, (2.4, 1.5)))
txt(100.7, _leg_mid, 'reject / violation', fs=4.15, ha='left')
txt(141.5, _leg_mid, 'LLM only inside offline Miner · online path: no LLM',
    fs=3.9, style='italic', c=GRAY, ha='right')

# crop dead canvas above title / below legend (keeps geometry, tight print frame)
ax.set_ylim(_leg_y - 0.45, min(100.0, _outer_top + 1.6))
fig.savefig('fig_overview_v32.pdf')
fig.savefig('/tmp/fig_overview_v32.png', dpi=240)
print('done v32')
print(f'  title_y={_title_y:.2f} outer=[{_outer_y:.2f},{_outer_top:.2f}] '
      f'bottom_pad={_BOTTOM_PAD} leg_y={_leg_y:.2f} ylim={ax.get_ylim()}')
